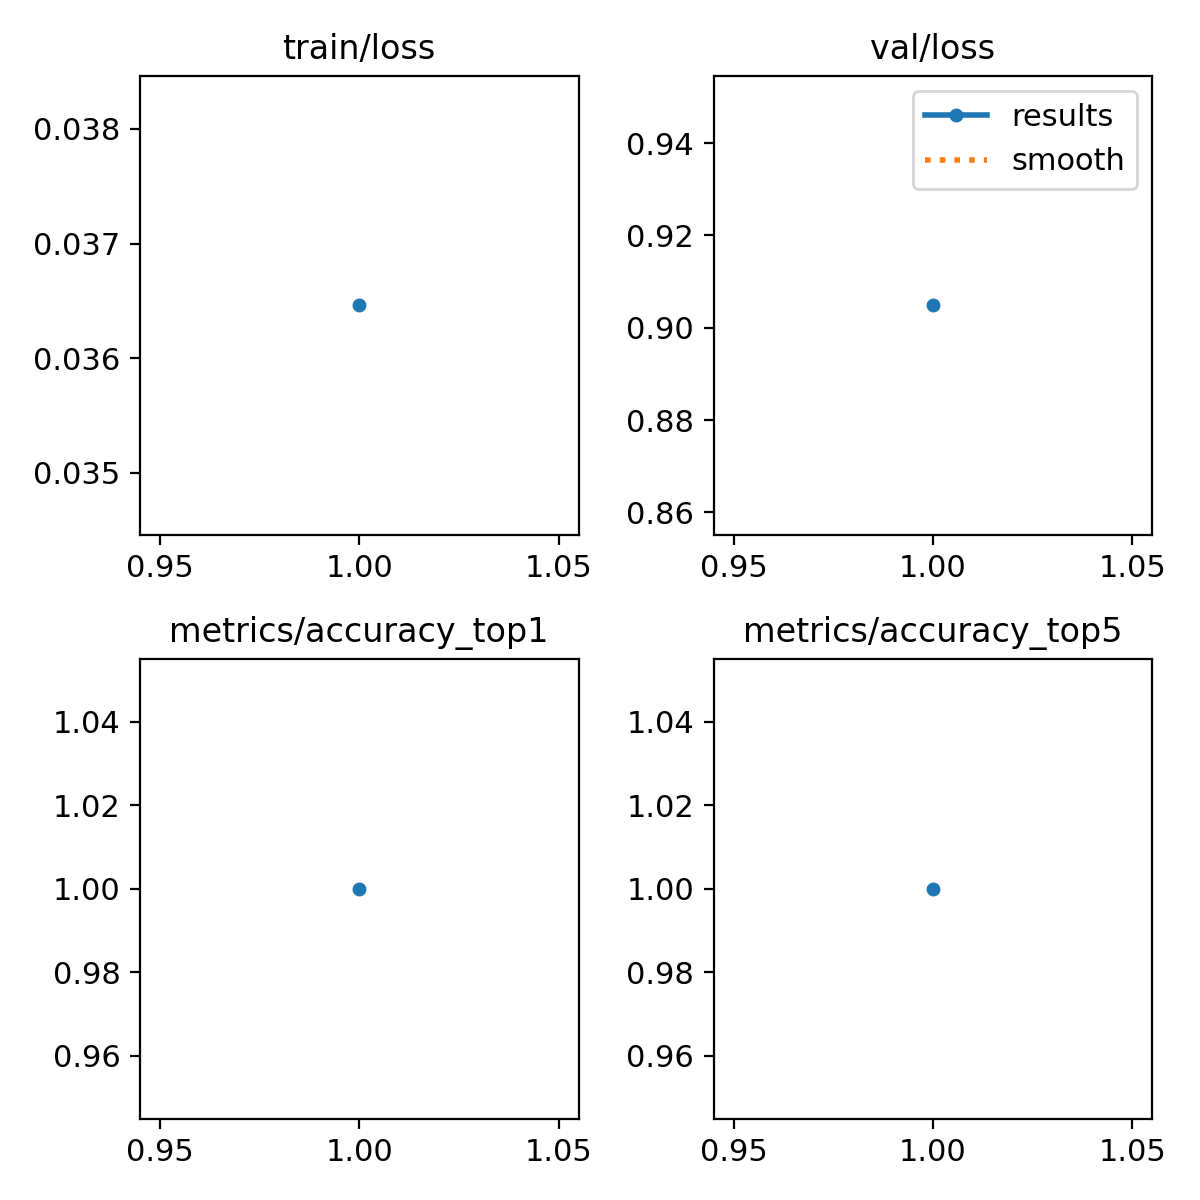

The file beside this chart, header and first rows:
epoch, train/loss, metrics/accuracy_top1, metrics/accuracy_top5, val/loss, lr/pg0, lr/pg1, lr/pg2
1, 0.03646, 1, 1, 0.9048, 0.0002372, 0.0002372, 0.0002372
